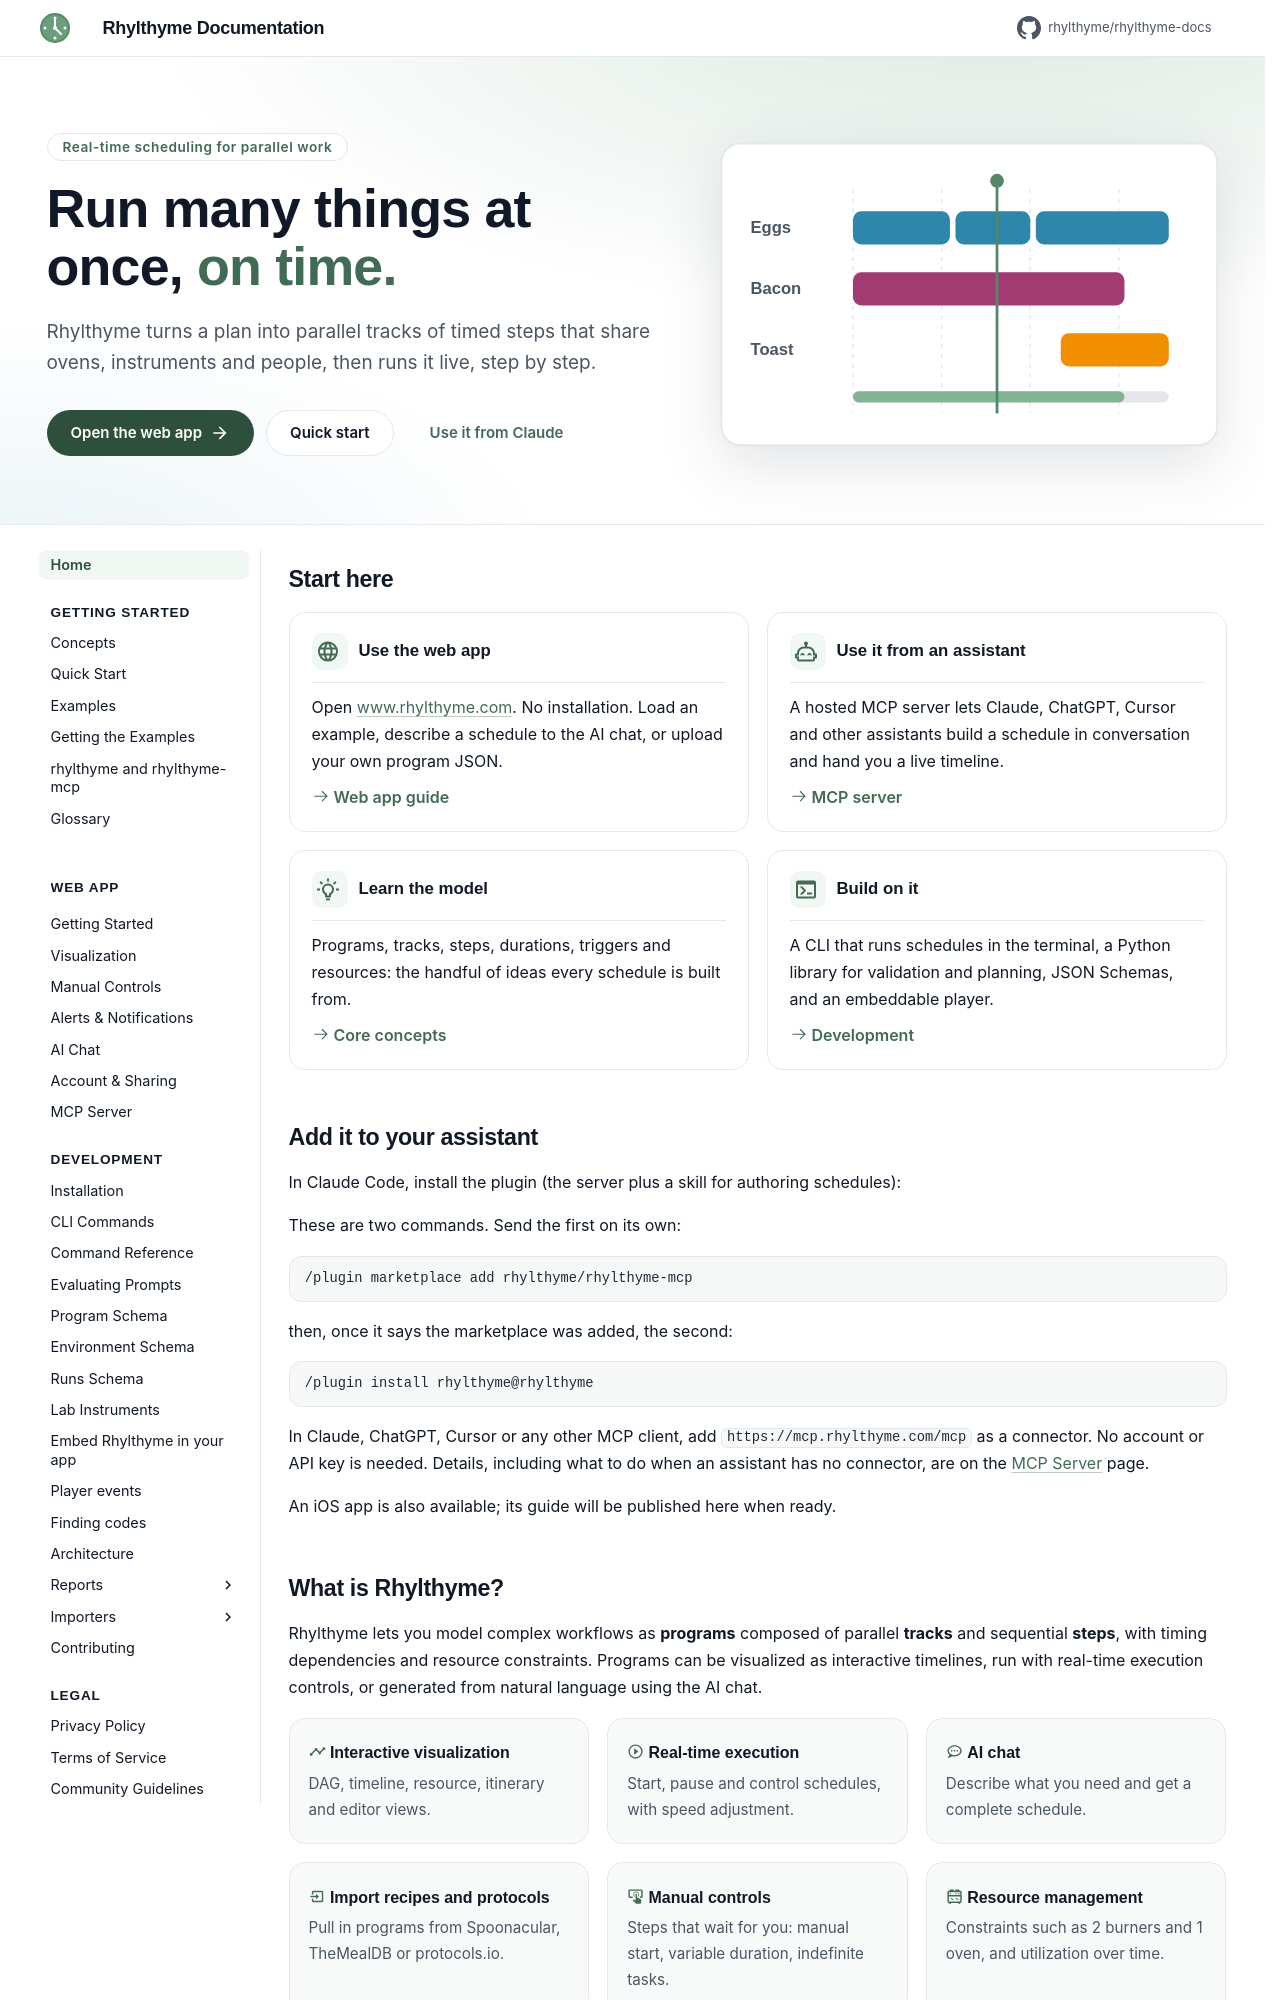

repository: rhylthyme/rhylthyme-docs · page: index.html · generator: mkdocs

---
template: home.html
hide:
  - toc
---

## Start here

<div class="grid cards rh-start" markdown>

-   :material-web:{ .lg } __Use the web app__

    ---

    Open [www.rhylthyme.com](https://www.rhylthyme.com). No installation.
    Load an example, describe a schedule to the AI chat, or upload your own
    program JSON.

    [:octicons-arrow-right-24: Web app guide](web-app/index.md)

-   :material-robot-happy-outline:{ .lg } __Use it from an assistant__

    ---

    A hosted MCP server lets Claude, ChatGPT, Cursor and other assistants
    build a schedule in conversation and hand you a live timeline.

    [:octicons-arrow-right-24: MCP server](web-app/mcp.md)

-   :material-lightbulb-on-outline:{ .lg } __Learn the model__

    ---

    Programs, tracks, steps, durations, triggers and resources: the handful
    of ideas every schedule is built from.

    [:octicons-arrow-right-24: Core concepts](getting-started/concepts.md)

-   :material-console:{ .lg } __Build on it__

    ---

    A CLI that runs schedules in the terminal, a Python library for
    validation and planning, JSON Schemas, and an embeddable player.

    [:octicons-arrow-right-24: Development](development/installation.md)

</div>

## Add it to your assistant

In Claude Code, install the plugin (the server plus a skill for authoring
schedules):

These are two commands. Send the first on its own:

```
/plugin marketplace add rhylthyme/rhylthyme-mcp
```

then, once it says the marketplace was added, the second:

```
/plugin install rhylthyme@rhylthyme
```

In Claude, ChatGPT, Cursor or any other MCP client, add
`https://mcp.rhylthyme.com/mcp` as a connector. No account or API key is
needed. Details, including what to do when an assistant has no connector, are
on the [MCP Server](web-app/mcp.md) page.

An iOS app is also available; its guide will be published here when ready.
